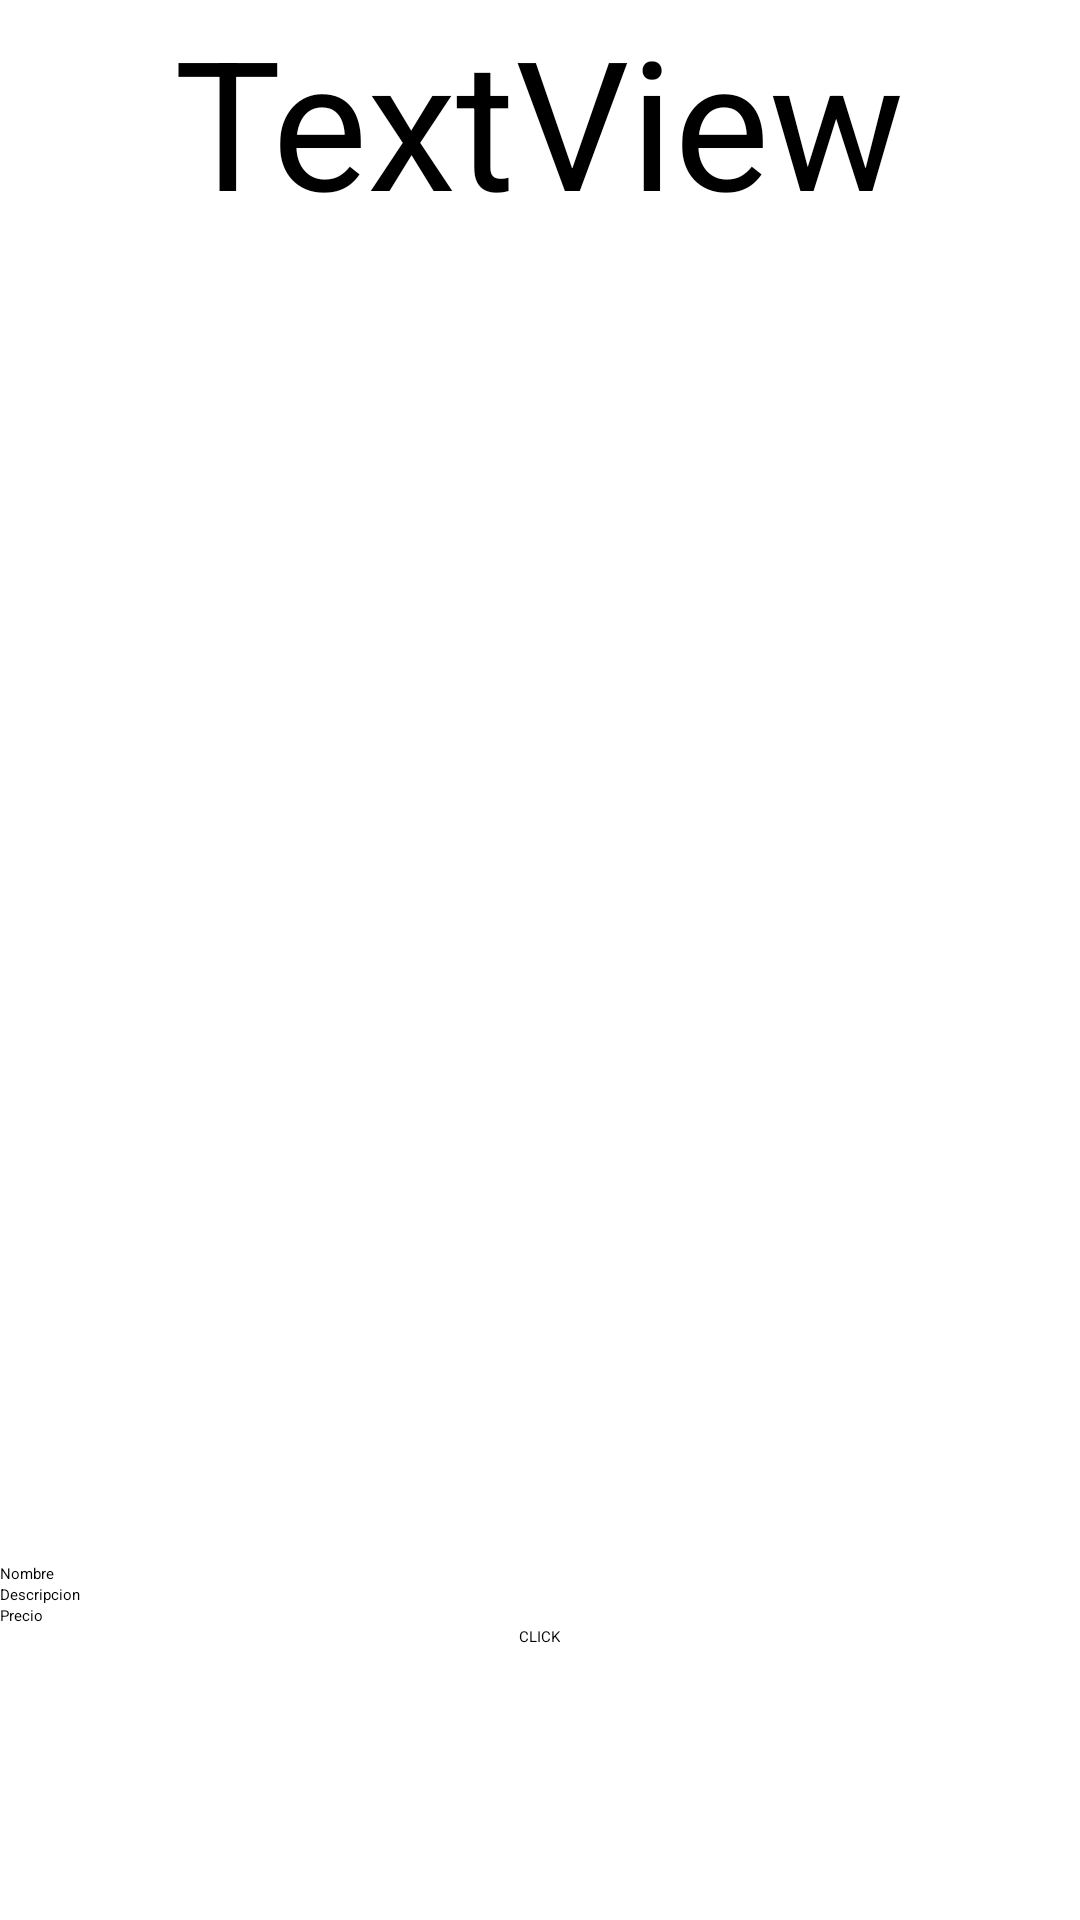

Layout XML and referenced resources for this Android screen:
<!-- AndroidManifest.xml: application theme Theme.Nivelacion1234 -->
<!-- res/layout/activity_home.xml -->
<?xml version="1.0" encoding="utf-8"?>
<LinearLayout xmlns:android="http://schemas.android.com/apk/res/android"
    xmlns:tools="http://schemas.android.com/tools"
    android:layout_width="match_parent"
    android:layout_height="match_parent"
    android:orientation="vertical"
    android:gravity="center"
    tools:context=".Home">

    <TextView
        android:id="@+id/textNameInfoProduct"
        android:layout_width="wrap_content"
        android:layout_height="wrap_content"
        android:textSize="60dp"
        android:text="TextView" />

    <LinearLayout
        android:layout_width="match_parent"
        android:layout_height="match_parent"
        android:gravity="center"
        android:orientation="vertical">

        <ImageView
            android:id="@+id/imgInfoProduct"
            android:layout_width="350dp"
            android:layout_height="350dp"
            android:paddingBottom="50dp"
            tools:srcCompat="@tools:sample/avatars" />

        <LinearLayout
            android:layout_width="match_parent"
            android:layout_height="wrap_content"
            android:gravity="center"
            android:orientation="horizontal">

            <TextView
                android:id="@+id/textName"
                android:layout_width="30sp"
                android:layout_height="wrap_content"
                android:layout_weight="1"
                android:text="@string/textName" />

            <EditText
                android:id="@+id/editName"
                android:layout_width="wrap_content"
                android:layout_height="wrap_content"
                android:layout_weight="1"
                android:ems="10"
                android:inputType="textPersonName"
                android:text="" />
        </LinearLayout>

        <LinearLayout
            android:layout_width="match_parent"
            android:layout_height="wrap_content"
            android:gravity="center"
            android:orientation="horizontal">

            <TextView
                android:id="@+id/textDescription"
                android:layout_width="30sp"
                android:layout_height="wrap_content"
                android:layout_weight="1"
                android:text="@string/textDescription" />

            <EditText
                android:id="@+id/editDescription"
                android:layout_width="wrap_content"
                android:layout_height="wrap_content"
                android:layout_weight="1"
                android:ems="10"
                android:inputType="textPersonName"
                android:text="" />
        </LinearLayout>

        <LinearLayout
            android:layout_width="match_parent"
            android:layout_height="wrap_content"
            android:gravity="center"
            android:orientation="horizontal">

            <TextView
                android:id="@+id/textPrice"
                android:layout_width="30sp"
                android:layout_height="wrap_content"
                android:layout_weight="1"
                android:text="@string/textPrice" />

            <EditText
                android:id="@+id/editPrice"
                android:layout_width="wrap_content"
                android:layout_height="wrap_content"
                android:layout_weight="1"
                android:ems="10"
                android:inputType="number"
                android:text="" />
        </LinearLayout>

        <Button
            android:id="@+id/btnForm"
            android:layout_width="wrap_content"
            android:layout_height="wrap_content"
            android:text="@string/btnForm" />
    </LinearLayout>
</LinearLayout>
<!-- resources referenced by this layout -->
<resources>
  <string name="btnForm">CLICK</string>
  <string name="textDescription">Descripcion</string>
  <string name="textName">Nombre</string>
  <string name="textPrice">Precio</string>
</resources>
